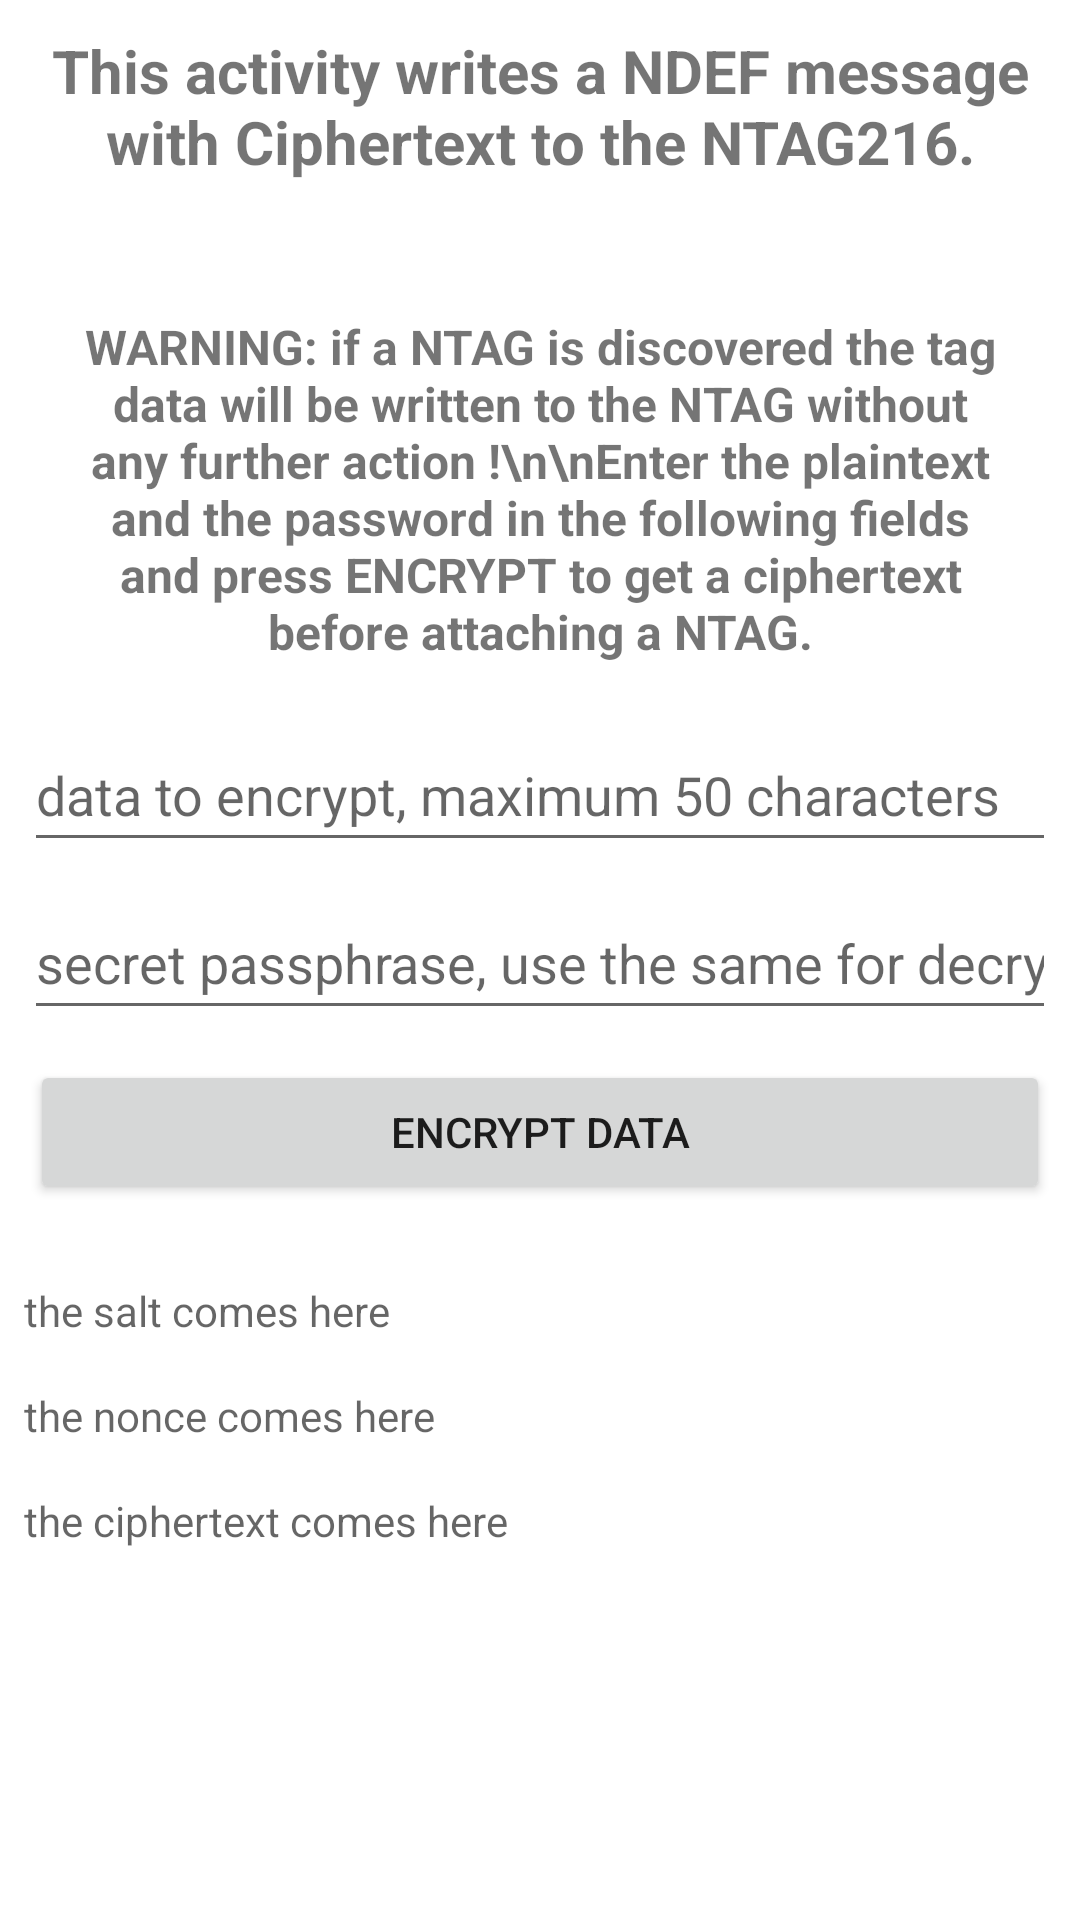

Android layout source for this screen:
<!-- AndroidManifest.xml: application theme Theme.AndroidNfcNtagReaderWriter -->
<!-- res/layout/activity_write_ciphertext.xml -->
<?xml version="1.0" encoding="utf-8"?>
<ScrollView xmlns:android="http://schemas.android.com/apk/res/android"
    xmlns:app="http://schemas.android.com/apk/res-auto"
    xmlns:tools="http://schemas.android.com/tools"
    android:layout_width="match_parent"
    android:layout_height="match_parent"
    tools:context=".WriteTag">

    <LinearLayout
        android:layout_width="match_parent"
        android:layout_height="wrap_content"
        android:orientation="vertical">


        <TextView
            android:id="@+id/tvTitle"
            android:layout_width="match_parent"
            android:layout_height="wrap_content"
            android:padding="10dp"
            android:text="This activity writes a NDEF message with Ciphertext to the NTAG216."
            android:textAlignment="center"
            android:textSize="20sp"
            android:textStyle="bold" />

        <TextView
            android:id="@+id/tvWarning"
            android:layout_width="wrap_content"
            android:layout_height="wrap_content"
            android:layout_marginStart="16dp"
            android:layout_marginTop="24dp"
            android:layout_marginEnd="16dp"
            android:padding="10dp"
            android:text="WARNING: if a NTAG is discovered the tag data will be written to the NTAG without any further action !\n\nEnter the plaintext and the password in the following fields and press ENCRYPT to get a ciphertext before attaching a NTAG."
            android:textAlignment="center"
            android:textSize="16sp"
            android:textStyle="bold" />

        <EditText
            android:id="@+id/etPlaintext"
            android:layout_width="match_parent"
            android:layout_height="wrap_content"
            android:layout_marginStart="8dp"
            android:layout_marginTop="8dp"
            android:layout_marginEnd="8dp"
            android:ems="10"
            android:hint="data to encrypt, maximum 50 characters"
            android:inputType="text"
            android:minHeight="48dp"
            />

        <EditText
            android:id="@+id/etPassphrase"
            android:layout_width="match_parent"
            android:layout_height="wrap_content"
            android:layout_marginStart="8dp"
            android:layout_marginTop="8dp"
            android:layout_marginEnd="8dp"
            android:ems="10"
            android:hint="secret passphrase, use the same for decryption"
            android:inputType="text"
            android:minHeight="48dp"
            />

        <Button
            android:id="@+id/btnEncryptData"
            android:layout_width="match_parent"
            android:layout_height="wrap_content"
            android:layout_margin="10dp"
            android:text="Encrypt Data" />

        <TextView
            android:id="@+id/tvSalt"
            android:layout_width="wrap_content"
            android:layout_height="wrap_content"
            android:layout_marginStart="8dp"
            android:layout_marginTop="16dp"
            android:layout_marginEnd="8dp"
            android:hint="the salt comes here" />

        <TextView
            android:id="@+id/tvNonce"
            android:layout_width="wrap_content"
            android:layout_height="wrap_content"
            android:layout_marginStart="8dp"
            android:layout_marginTop="16dp"
            android:layout_marginEnd="8dp"
            android:hint="the nonce comes here" />

        <TextView
            android:id="@+id/tvCiphertext"
            android:layout_width="wrap_content"
            android:layout_height="wrap_content"
            android:layout_marginStart="8dp"
            android:layout_marginTop="16dp"
            android:layout_marginEnd="8dp"
            android:hint="the ciphertext comes here" />

    </LinearLayout>
</ScrollView>
<!-- resources referenced by this layout -->
<resources>
  <style name="Theme.AndroidNfcNtagReaderWriter" parent="Theme.MaterialComponents.DayNight.DarkActionBar">
          
          <item name="colorPrimary">@color/purple_500</item>
          <item name="colorPrimaryVariant">@color/purple_700</item>
          <item name="colorOnPrimary">@color/white</item>
          
          <item name="colorSecondary">@color/teal_200</item>
          <item name="colorSecondaryVariant">@color/teal_700</item>
          <item name="colorOnSecondary">@color/black</item>
          
          <item name="android:statusBarColor" tools:targetApi="l">?attr/colorPrimaryVariant</item>
          
      </style>
  <!-- not gathered from this repository: default colours our renderer supplied (Android Studio template values) -->
  <color name="purple_500">#FF6200EE</color>
  <color name="purple_700">#FF3700B3</color>
  <color name="teal_200">#FF03DAC5</color>
  <color name="teal_700">#FF018786</color>
  <color name="black">#FF000000</color>
  <color name="white">#FFFFFFFF</color>
</resources>
